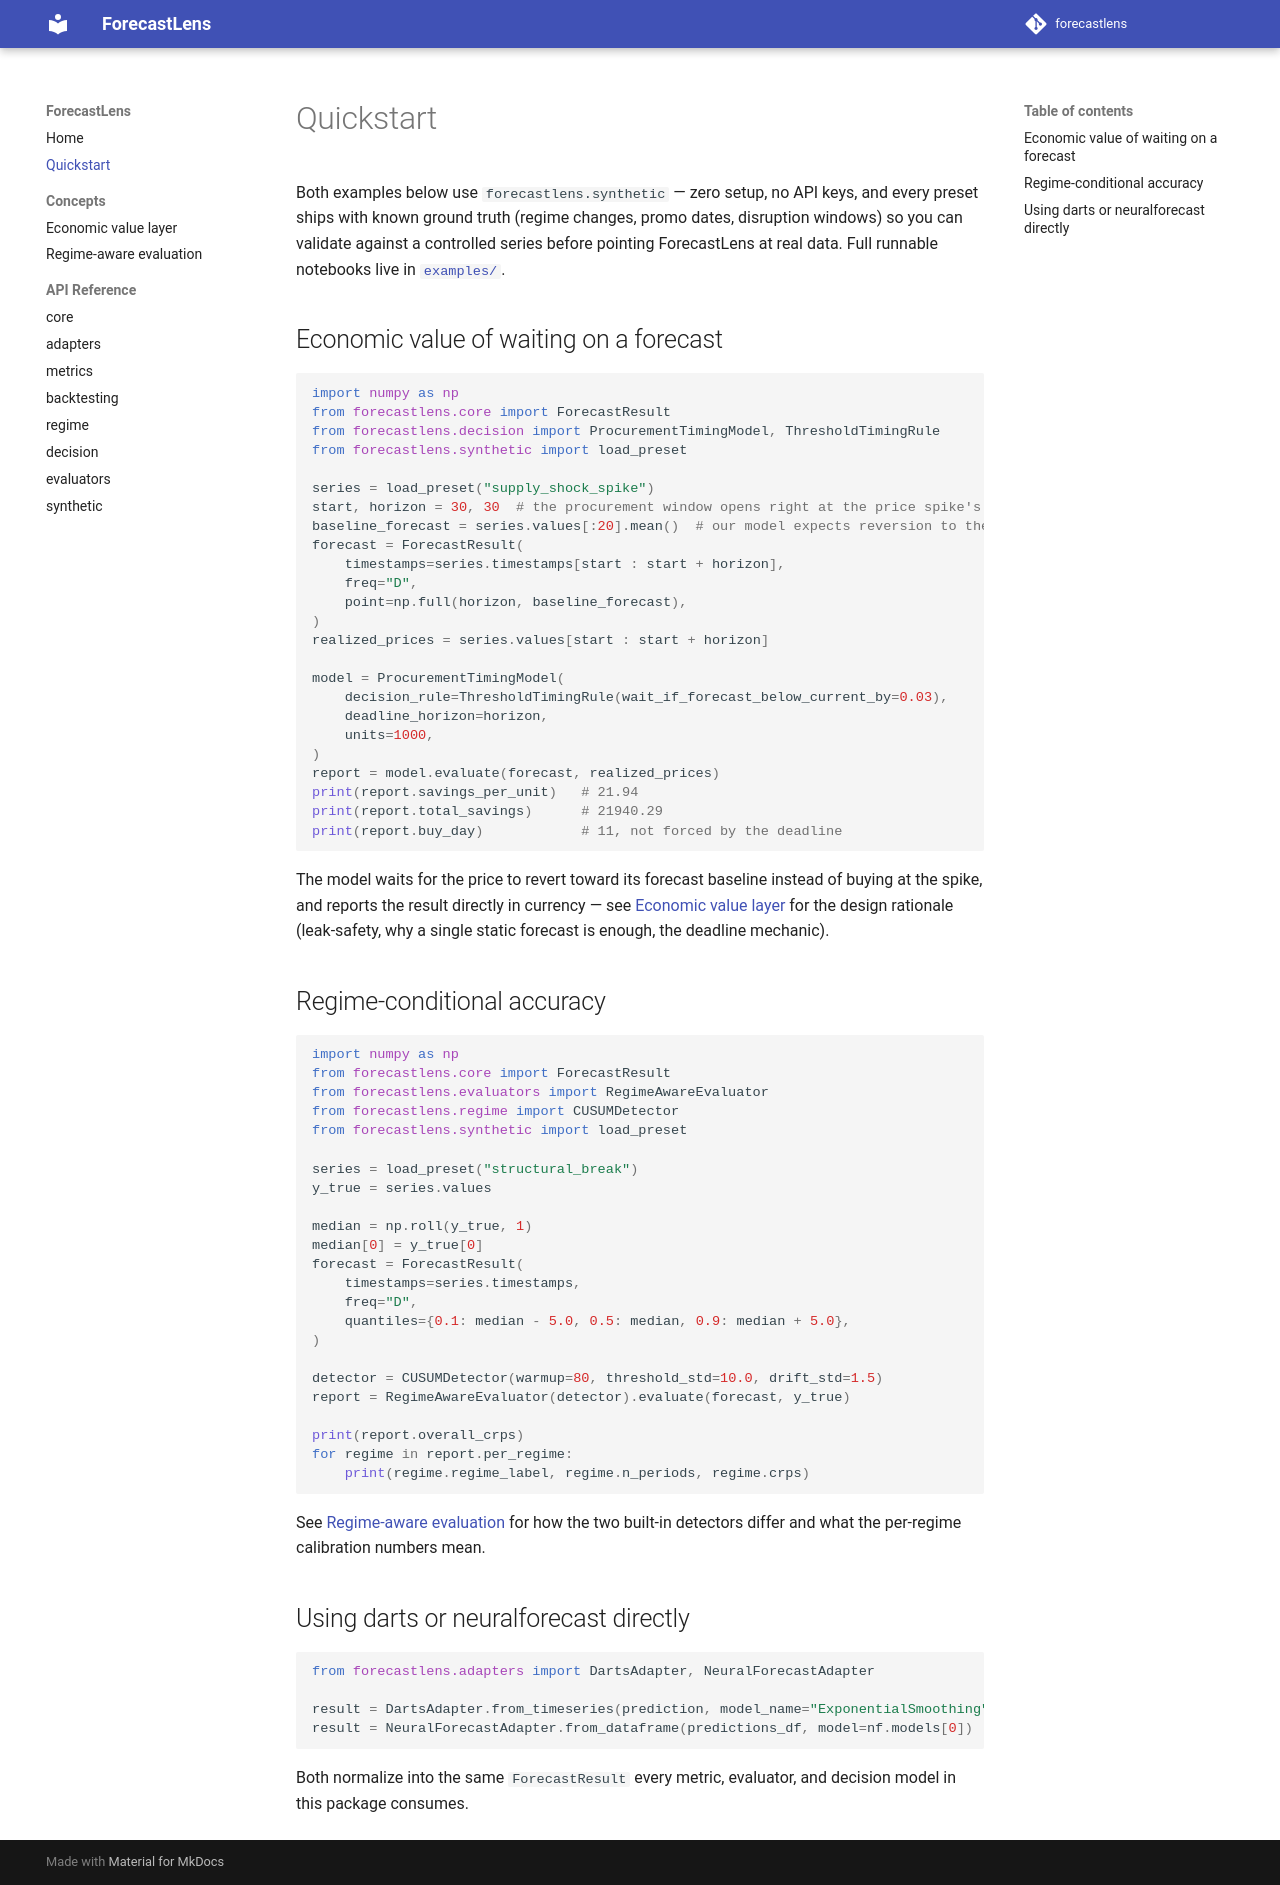

repository: patrickresearch/forecastlens · page: quickstart/index.html · generator: mkdocs

# Quickstart

Both examples below use `forecastlens.synthetic` — zero setup, no API keys, and every preset ships with known ground truth (regime changes, promo dates, disruption windows) so you can validate against a controlled series before pointing ForecastLens at real data. Full runnable notebooks live in [`examples/`](https://github.com/patrickresearch/forecastlens/tree/main/examples).

## Economic value of waiting on a forecast

```python
import numpy as np
from forecastlens.core import ForecastResult
from forecastlens.decision import ProcurementTimingModel, ThresholdTimingRule
from forecastlens.synthetic import load_preset

series = load_preset("supply_shock_spike")
start, horizon = 30, 30  # the procurement window opens right at the price spike's peak
baseline_forecast = series.values[:20].mean()  # our model expects reversion to the pre-shock level
forecast = ForecastResult(
    timestamps=series.timestamps[start : start + horizon],
    freq="D",
    point=np.full(horizon, baseline_forecast),
)
realized_prices = series.values[start : start + horizon]

model = ProcurementTimingModel(
    decision_rule=ThresholdTimingRule(wait_if_forecast_below_current_by=0.03),
    deadline_horizon=horizon,
    units=1000,
)
report = model.evaluate(forecast, realized_prices)
print(report.savings_per_unit)   # 21.94
print(report.total_savings)      # 21940.29
print(report.buy_day)            # 11, not forced by the deadline
```

The model waits for the price to revert toward its forecast baseline instead of buying at the spike, and reports the result directly in currency — see [Economic value layer](concepts/economic-value.md) for the design rationale (leak-safety, why a single static forecast is enough, the deadline mechanic).

## Regime-conditional accuracy

```python
import numpy as np
from forecastlens.core import ForecastResult
from forecastlens.evaluators import RegimeAwareEvaluator
from forecastlens.regime import CUSUMDetector
from forecastlens.synthetic import load_preset

series = load_preset("structural_break")
y_true = series.values

median = np.roll(y_true, 1)
median[0] = y_true[0]
forecast = ForecastResult(
    timestamps=series.timestamps,
    freq="D",
    quantiles={0.1: median - 5.0, 0.5: median, 0.9: median + 5.0},
)

detector = CUSUMDetector(warmup=80, threshold_std=10.0, drift_std=1.5)
report = RegimeAwareEvaluator(detector).evaluate(forecast, y_true)

print(report.overall_crps)
for regime in report.per_regime:
    print(regime.regime_label, regime.n_periods, regime.crps)
```

See [Regime-aware evaluation](concepts/regime-aware.md) for how the two built-in detectors differ and what the per-regime calibration numbers mean.

## Using darts or neuralforecast directly

```python
from forecastlens.adapters import DartsAdapter, NeuralForecastAdapter

result = DartsAdapter.from_timeseries(prediction, model_name="ExponentialSmoothing")
result = NeuralForecastAdapter.from_dataframe(predictions_df, model=nf.models[0])
```

Both normalize into the same `ForecastResult` every metric, evaluator, and decision model in this package consumes.
